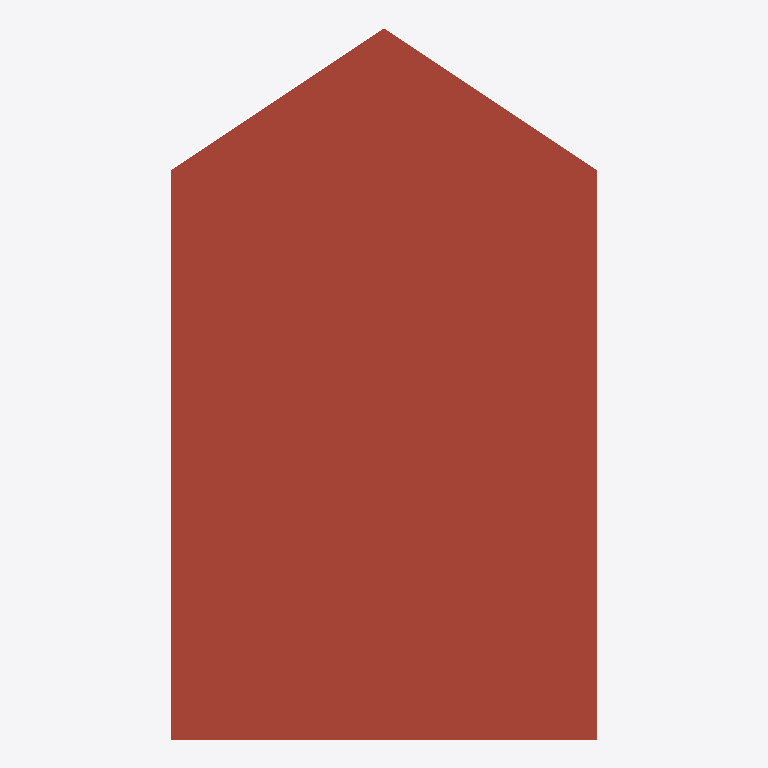
Plan cut of the same IFC building model at storey 'Floor' (level 0.00 m, cut at 1.40 m), seen from above with north up, elements coloured by IFC class: 1 roof (red-brown). No cut surface shows.
Extent 6.0 m × 10.0 m × 0.0 m (x, y, z). Storeys (1): Floor at 0.00 m. Elements (1): 1 IfcRoof.

HEADER;
FILE_DESCRIPTION(('ViewDefinition [CoordinationView]'),'2;1');
FILE_NAME('seed.ifc','2026-01-01',(''),(''),'','','');
FILE_SCHEMA(('IFC2X3'));
ENDSEC;
DATA;
#15=IFCPROJECT('0001',#3,'FuzzProject',$,$,$,$,(#14),#8);
#17=IFCSITE('0002',#3,'Site',$,$,#16,$,$,.ELEMENT.,$,$,$,$,$);
#19=IFCBUILDING('0004',#3,'Building',$,$,#16,$,$,.ELEMENT.,$,$,$);
#21=IFCBUILDINGSTOREY('0006',#3,'Floor',$,$,#16,$,$,.ELEMENT.,0.0);
#108=IFCROOF('RF01',#3,'GableRoof',$,$,#16,#107,$,.GABLE_ROOF.);
ENDSEC;
